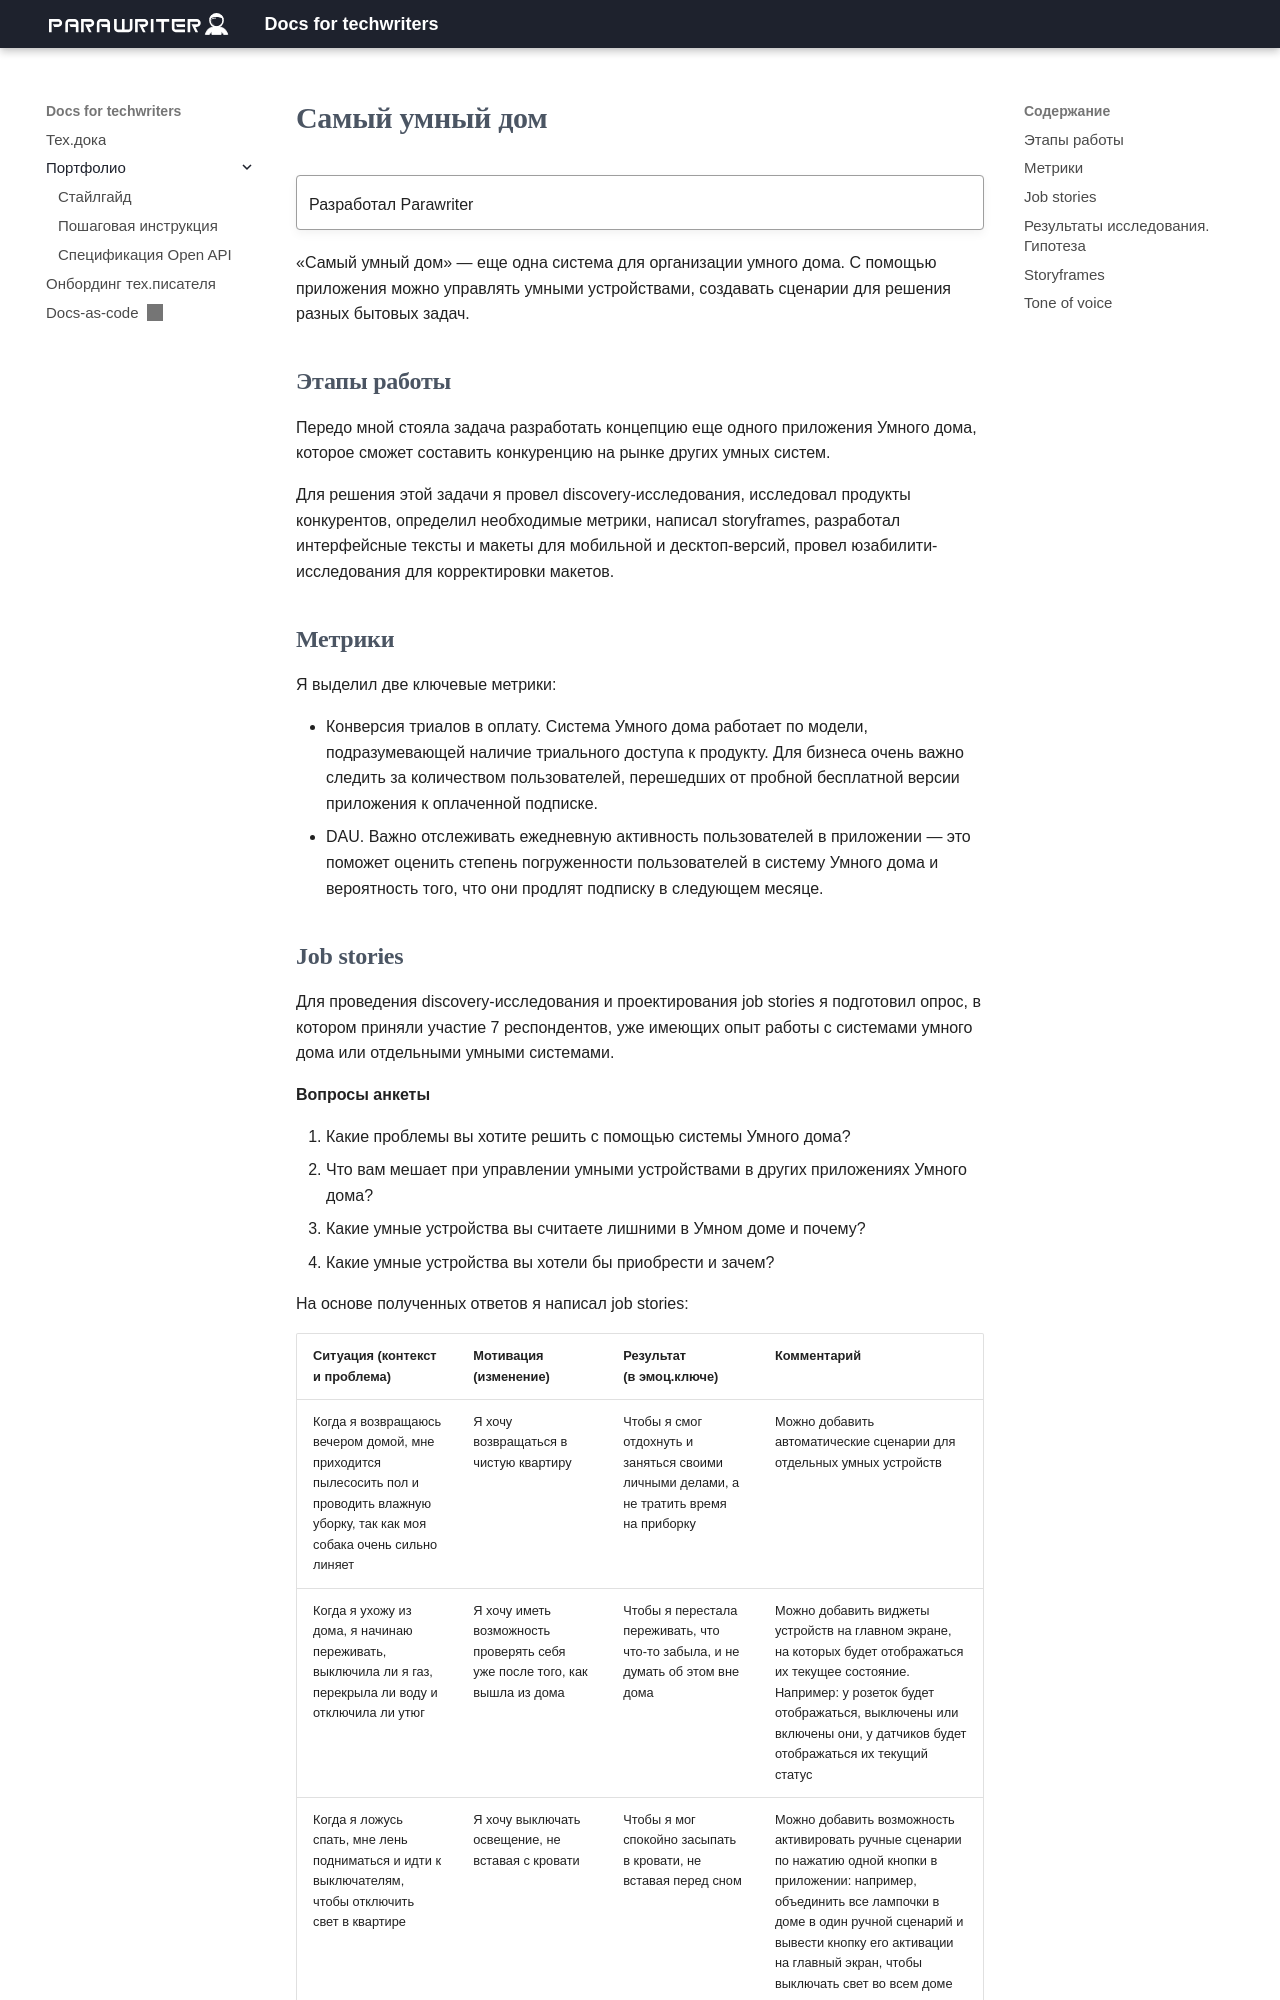

repository: novillero/parawriter_docs · page: portfolio/index.html · generator: mkdocs

# Самый умный дом

!!! quote ""
    Разработал Parawriter

«Самый умный дом» — еще одна система для организации умного дома. С помощью приложения можно управлять умными устройствами, создавать сценарии для решения разных бытовых задач.

## Этапы работы

Передо мной стояла задача разработать концепцию еще одного приложения Умного дома, которое сможет составить конкуренцию на рынке других умных систем.

Для решения этой задачи я провел discovery-исследования, исследовал продукты конкурентов, определил необходимые метрики, написал storyframes, разработал интерфейсные тексты и макеты для мобильной и десктоп-версий, провел юзабилити-исследования для корректировки макетов.

## Метрики

Я выделил две ключевые метрики:

- Конверсия триалов в оплату. Система Умного дома работает по модели, подразумевающей наличие триального доступа к продукту. Для бизнеса очень важно следить за количеством пользователей, перешедших от пробной бесплатной версии приложения к оплаченной подписке.
- DAU. Важно отслеживать ежедневную активность пользователей в приложении — это поможет оценить степень погруженности пользователей в систему Умного дома и вероятность того, что они продлят подписку в следующем месяце.
